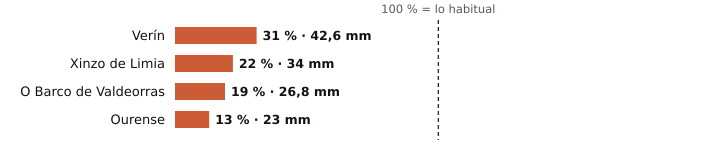

Values plotted in this chart, from the file beside it:
estacion, provincia, indicativo, mm_otono, referencia_mm, pct, periodo_referencia, hasta, hora
Verín, Ourense, 2978X, 42.6, 136.0, 31, 2009-2025, 2026-11-03, 11
Xinzo de Limia, Ourense, 1735X, 34.0, 153.8, 22, 2006-2025, 2026-11-03, 13
O Barco de Valdeorras, Ourense, 1583X, 26.8, 138.1, 19, 2004-2025, 2026-11-03, 12
Ourense, Ourense, 1690A, 23.0, 181.7, 13, 1991-2020, 2026-11-03, 13
